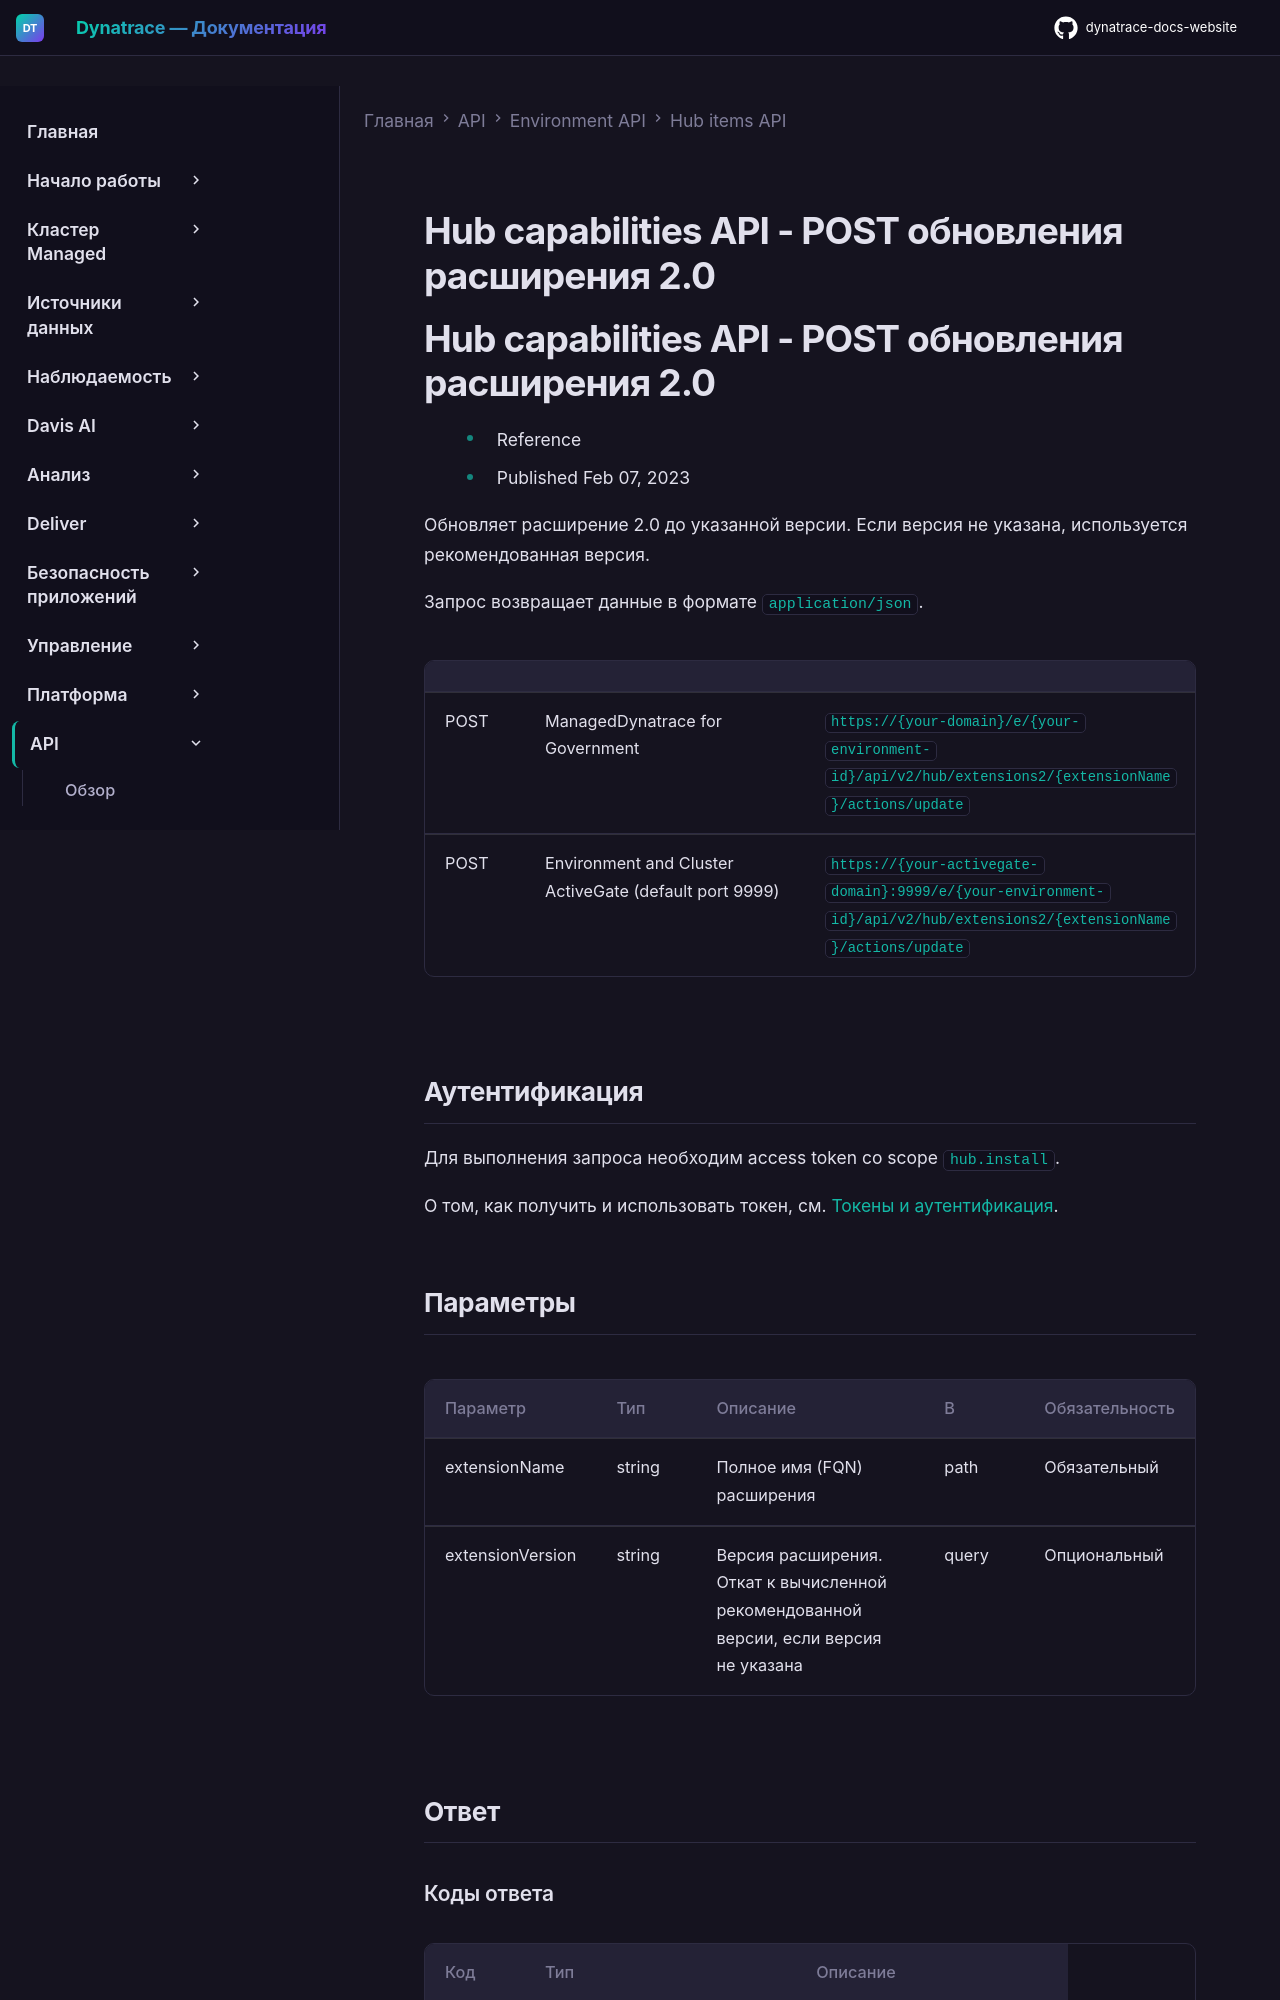

repository: Yerkebulan-Ardabayev/dynatrace-docs-website · page: managed-ru/dynatrace-api/environment-api/hub/post-update-extension-20/index.html · generator: mkdocs

---
title: Hub capabilities API - POST обновления расширения 2.0
source: https://docs.dynatrace.com/managed/dynatrace-api/environment-api/hub/post-update-extension-20
scraped: 2026-05-12T11:54:51.159299
---

# Hub capabilities API - POST обновления расширения 2.0

# Hub capabilities API - POST обновления расширения 2.0

* Reference
* Published Feb 07, 2023

Обновляет расширение 2.0 до указанной версии. Если версия не указана, используется рекомендованная версия.

Запрос возвращает данные в формате `application/json`.

|  |  |  |
| --- | --- | --- |
| POST | ManagedDynatrace for Government | `https://{your-domain}/e/{your-environment-id}/api/v2/hub/extensions2/{extensionName}/actions/update` |
| POST | Environment and Cluster ActiveGate (default port 9999) | `https://{your-activegate-domain}:9999/e/{your-environment-id}/api/v2/hub/extensions2/{extensionName}/actions/update` |
